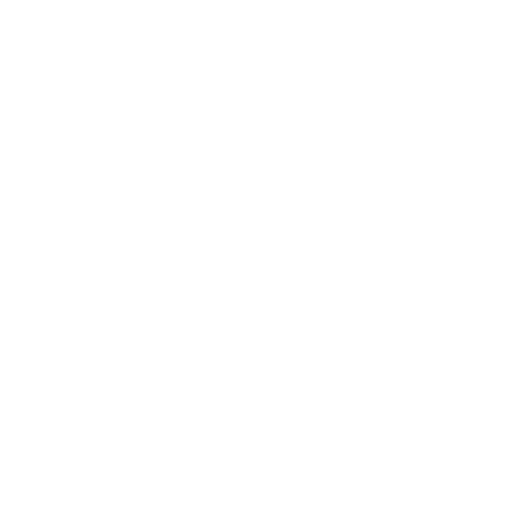
t = 0.00 s
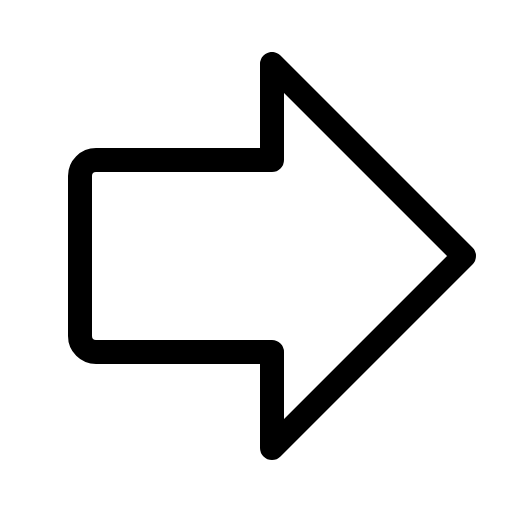
t = 0.38 s
t = 0.75 s: frame unchanged from t = 0.38 s, image omitted
t = 1.13 s: frame unchanged from t = 0.38 s, image omitted

The animated SVG that drew these frames (rendered in a browser with its animation timeline set to each time). Animation: 1 CSS @keyframes rule; one cycle of 1.50 s, repeats indefinitely.

<svg xmlns="http://www.w3.org/2000/svg" viewBox="0 0 256 256">
  <style>
    .draw-line {
      stroke-dasharray: 2000;
      stroke-dashoffset: 0;
    }
    svg:hover .draw-line {
      animation: phosphor-draw-in 1.5s ease-in-out infinite;
    }
    @keyframes phosphor-draw-in {
      0%   { stroke-dashoffset: 2000; }
      100% { stroke-dashoffset: 0; }
    }
  </style><rect width="256" height="256" fill="none"/><path d="M136,32l96,96-96,96V176H48a8,8,0,0,1-8-8V88a8,8,0,0,1,8-8h88Z" fill="none" stroke="currentColor" stroke-linecap="round" stroke-linejoin="round" stroke-width="12" class="draw-line" pathLength="1" style="animation-delay: 0s"/></svg>
